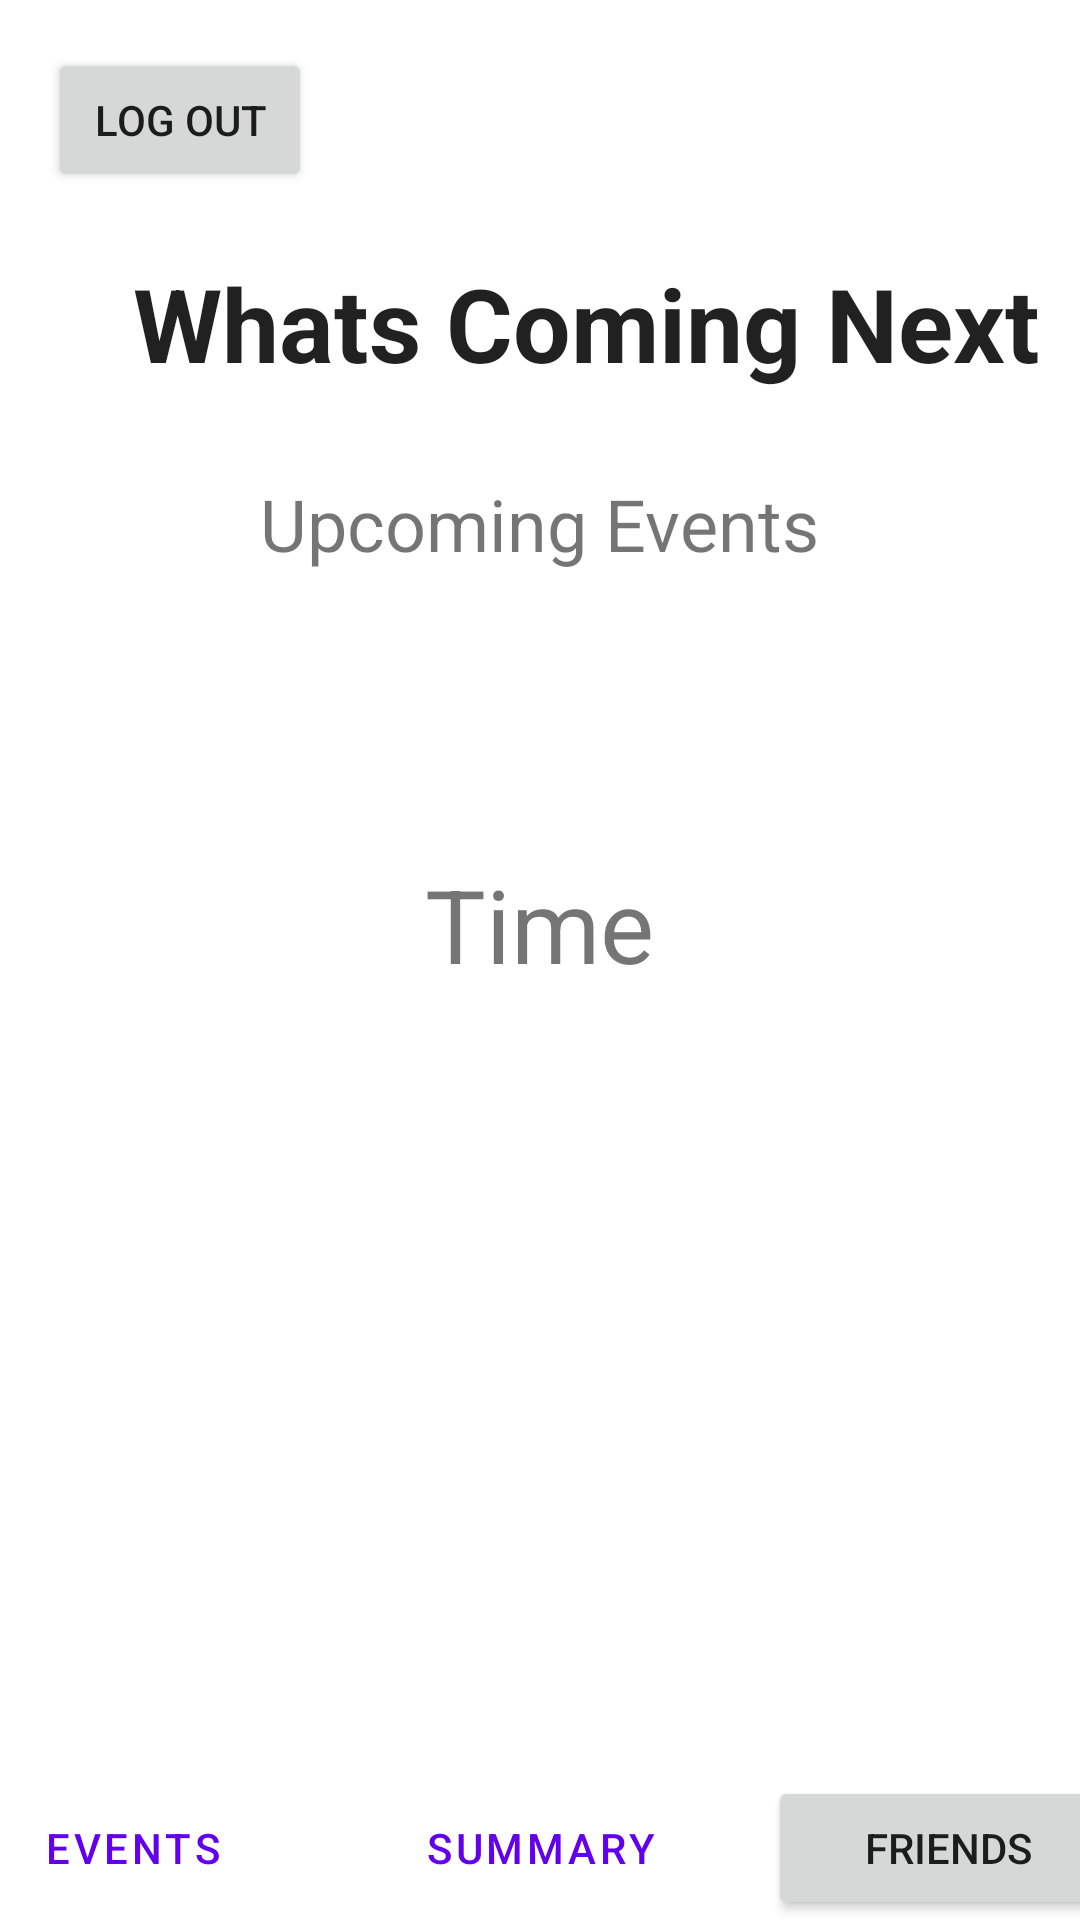

The Android layout XML behind this screen, and the referenced resources:
<!-- AndroidManifest.xml: fallback theme Theme.MaterialComponents.DayNight.NoActionBar -->
<!-- res/layout/activity_home.xml -->
<?xml version="1.0" encoding="utf-8"?>
<RelativeLayout xmlns:android="http://schemas.android.com/apk/res/android"
    android:layout_width="match_parent"
    android:layout_height="match_parent">

    
    <Button
        android:id="@+id/logoutButton"
        android:layout_width="wrap_content"
        android:layout_height="wrap_content"
        android:layout_alignParentStart="true"
        android:layout_alignParentTop="true"
        android:layout_marginStart="16dp"
        android:layout_marginTop="16dp"
        android:layout_marginEnd="16dp"
        android:layout_marginBottom="16dp"
        android:text="@string/logout_button" />

    

    

    

    <TextView
        android:id="@+id/comingEventTextView"
        android:layout_width="345dp"
        android:layout_height="92dp"
        android:layout_below="@+id/textView"
        android:layout_centerHorizontal="true"
        android:layout_marginTop="28dp"
        android:text="@string/upcoming_events_button"
        android:textAlignment="center"
        android:textSize="24sp" />

    <TextView
        android:id="@+id/timeSavedTextView"
        android:layout_width="wrap_content"
        android:layout_height="wrap_content"
        android:layout_below="@id/comingEventTextView"
        android:layout_centerHorizontal="true"
        android:layout_marginTop="35dp"
        android:text="@string/time"
        android:textSize="34sp" />

    <LinearLayout
        android:layout_width="match_parent"
        android:layout_height="wrap_content"
        android:layout_alignParentBottom="true"
        android:layout_marginTop="32dp"
        android:gravity="center|center_horizontal"
        android:orientation="horizontal">

        <Button
            android:id="@+id/eventsButton"
            style="?android:attr/buttonBarButtonStyle"
            android:layout_width="120dp"
            android:layout_height="wrap_content"
            android:layout_marginEnd="16dp"
            android:text="@string/events_button" />

        <Button
            android:id="@+id/summaryButton"
            style="?android:attr/buttonBarButtonStyle"
            android:layout_width="120dp"
            android:layout_height="wrap_content"
            android:layout_marginEnd="16dp"
            android:text="@string/summary_button" />

        <Button
            android:id="@+id/friendsButton"
            style="buttonBarButtonStyle"
            android:layout_width="120dp"
            android:layout_height="wrap_content"
            android:text="@string/friends_button" />

    </LinearLayout>

    <TextView
        android:id="@+id/textView"
        android:layout_width="348dp"
        android:layout_height="wrap_content"
        android:layout_alignParentStart="true"
        android:layout_alignParentTop="true"
        android:layout_centerHorizontal="true"
        android:layout_marginStart="31dp"
        android:layout_marginTop="85dp"
        android:text="@string/whats_coming_next_header"
        android:textAlignment="center"
        android:textAppearance="@style/TextAppearance.AppCompat.Large"
        android:textSize="34sp"
        android:textStyle="bold" />

</RelativeLayout>
<!-- resources referenced by this layout -->
<resources>
  <string name="events_button">EVENTS</string>
  <string name="friends_button">FRIENDS</string>
  <string name="logout_button">LOG OUT</string>
  <string name="summary_button">SUMMARY</string>
  <string name="time">Time</string>
  <string name="upcoming_events_button">Upcoming Events</string>
  <string name="whats_coming_next_header">Whats Coming Next</string>
</resources>
